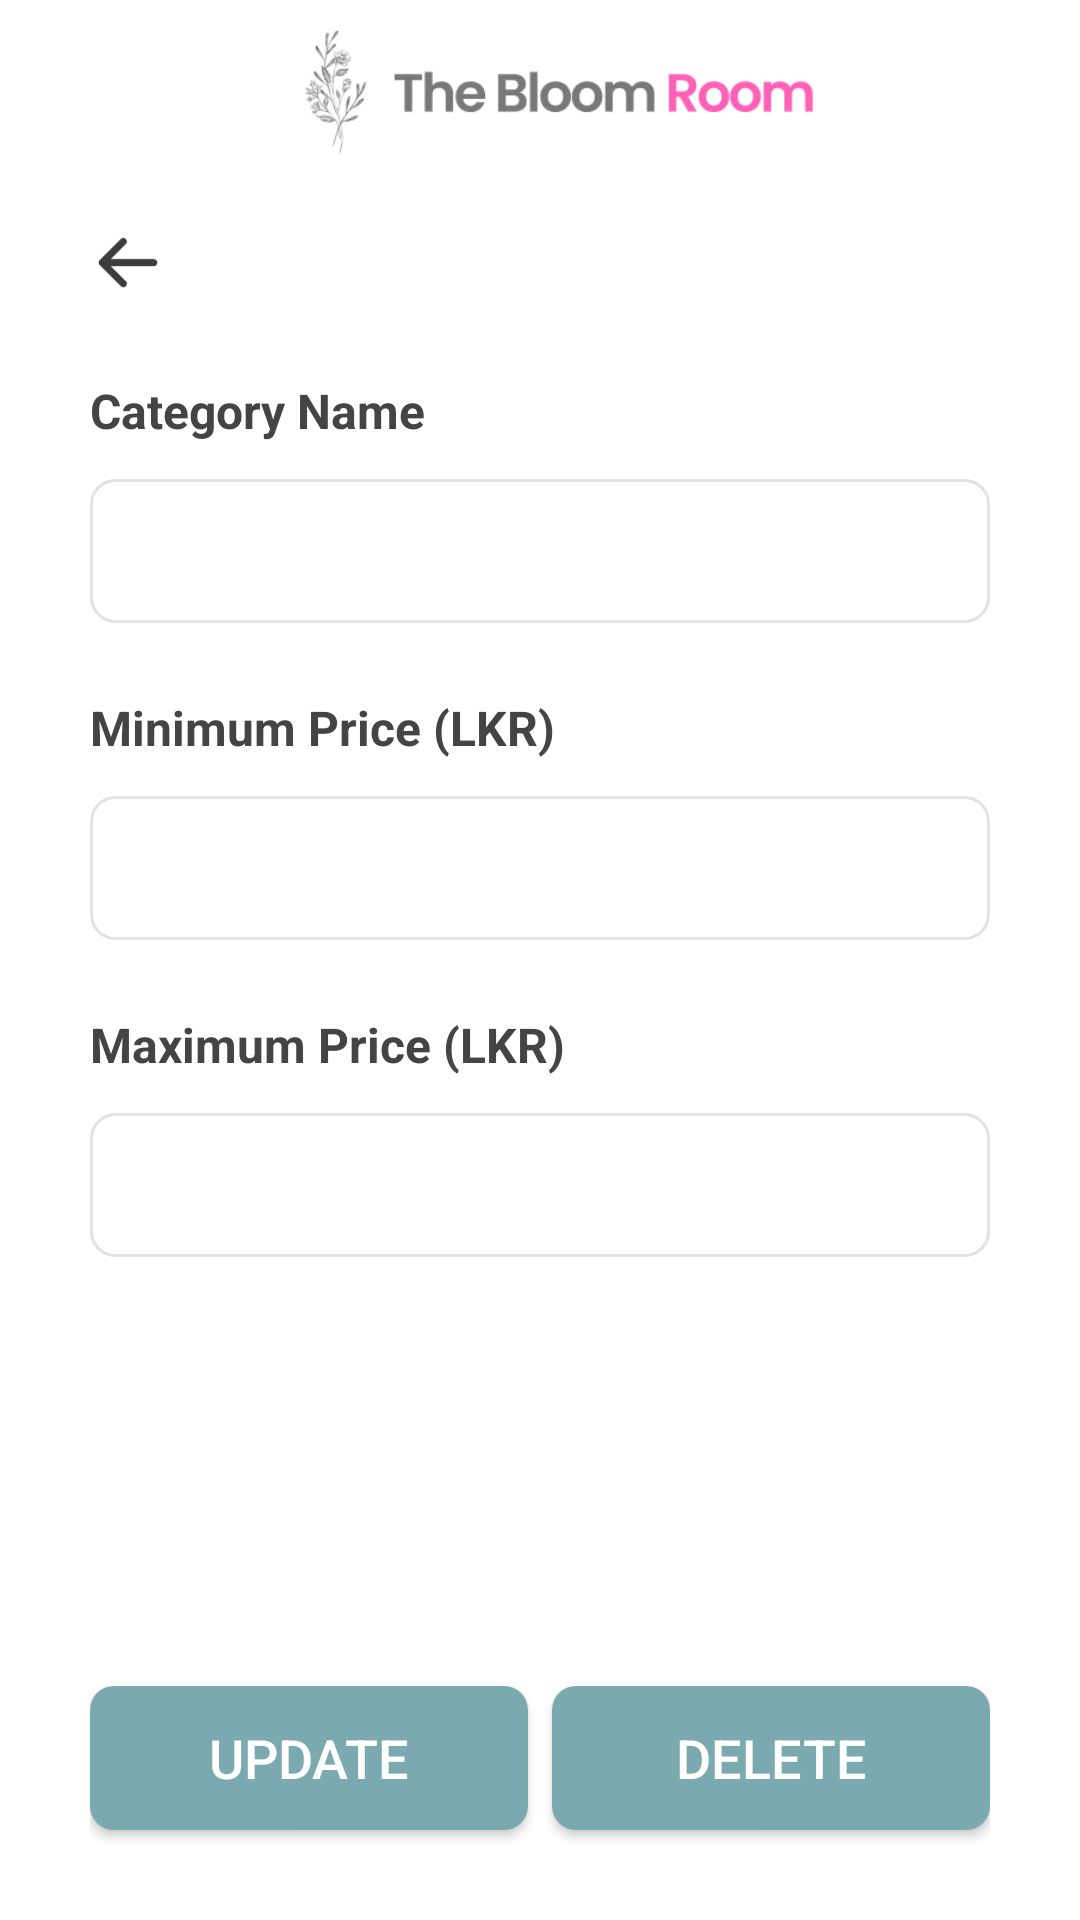

The Android layout XML behind this screen, and the referenced resources:
<!-- AndroidManifest.xml: application theme Theme.TheBloomRoom -->
<!-- res/layout/activity_admin_category_details.xml -->
<?xml version="1.0" encoding="utf-8"?>
<androidx.constraintlayout.widget.ConstraintLayout
    xmlns:android="http://schemas.android.com/apk/res/android"
    xmlns:app="http://schemas.android.com/apk/res-auto"
    xmlns:tools="http://schemas.android.com/tools"
    android:layout_width="match_parent"
    android:layout_height="match_parent"
    android:paddingHorizontal="30dp"
    android:background="@color/white">

    <ImageView
        android:id="@+id/logo"
        android:layout_width="wrap_content"
        android:layout_height="60dp"
        app:layout_constraintEnd_toEndOf="parent"
        app:layout_constraintStart_toStartOf="parent"
        app:layout_constraintTop_toTopOf="parent"
        app:srcCompat="@drawable/logo_horizontal" />

    <ImageView
        android:id="@+id/back_icon"
        android:layout_width="25dp"
        android:layout_height="30dp"
        android:layout_marginTop="12dp"
        app:layout_constraintStart_toStartOf="parent"
        app:layout_constraintTop_toBottomOf="@+id/logo"
        app:srcCompat="@drawable/back_icon"
        tools:ignore="MissingConstraints" />

    <TextView
        android:id="@+id/category_name_label"
        android:layout_width="wrap_content"
        android:layout_height="wrap_content"
        android:layout_marginTop="24dp"
        android:text="Category Name"
        android:textColor="@color/primary_text_color"
        android:textSize="16sp"
        android:textStyle="bold"
        app:layout_constraintStart_toStartOf="parent"
        app:layout_constraintTop_toBottomOf="@+id/back_icon" />

    <EditText
        android:id="@+id/category_name"
        android:layout_width="match_parent"
        android:layout_height="48dp"
        android:layout_marginTop="12dp"
        android:background="@drawable/edit_text_background"
        android:hint=""
        android:textSize="18sp"
        android:inputType="text"
        android:padding="10dp"
        android:textColor="#000000"
        android:textColorHint="#707070"
        app:layout_constraintStart_toStartOf="parent"
        app:layout_constraintTop_toBottomOf="@+id/category_name_label" />

    <TextView
        android:id="@+id/min_price_label"
        android:layout_width="wrap_content"
        android:layout_height="wrap_content"
        android:layout_marginTop="24dp"
        android:text="Minimum Price (LKR)"
        android:textColor="@color/primary_text_color"
        android:textSize="16sp"
        android:textStyle="bold"
        app:layout_constraintStart_toStartOf="parent"
        app:layout_constraintTop_toBottomOf="@+id/category_name" />

    <EditText
        android:id="@+id/min_price"
        android:layout_width="match_parent"
        android:layout_height="48dp"
        android:layout_marginTop="12dp"
        android:background="@drawable/edit_text_background"
        android:hint=""
        android:textSize="18sp"
        android:inputType="number"
        android:padding="10dp"
        android:textColor="#000000"
        android:textColorHint="#707070"
        app:layout_constraintStart_toStartOf="parent"
        app:layout_constraintTop_toBottomOf="@+id/min_price_label" />

    <TextView
        android:id="@+id/max_price_label"
        android:layout_width="wrap_content"
        android:layout_height="wrap_content"
        android:layout_marginTop="24dp"
        android:text="Maximum Price (LKR)"
        android:textColor="@color/primary_text_color"
        android:textSize="16sp"
        android:textStyle="bold"
        app:layout_constraintStart_toStartOf="parent"
        app:layout_constraintTop_toBottomOf="@+id/min_price" />

    <EditText
        android:id="@+id/max_price"
        android:layout_width="match_parent"
        android:layout_height="48dp"
        android:layout_marginTop="12dp"
        android:background="@drawable/edit_text_background"
        android:hint=""
        android:textSize="18sp"
        android:inputType="number"
        android:padding="10dp"
        android:textColor="#000000"
        android:textColorHint="#707070"
        app:layout_constraintStart_toStartOf="parent"
        app:layout_constraintTop_toBottomOf="@+id/max_price_label" />


    <LinearLayout
        android:layout_width="match_parent"
        android:layout_height="wrap_content"
        android:orientation="horizontal"
        app:cardElevation="0dp"
        app:layout_constraintBottom_toBottomOf="parent"
        app:layout_constraintEnd_toEndOf="parent"
        app:layout_constraintStart_toStartOf="parent">

        <Button
            android:id="@+id/update_button"
            android:layout_width="0dp"
            android:layout_height="48dp"
            android:layout_weight="1"
            android:layout_marginBottom="30dp"
            android:layout_marginEnd="8dp"
            android:background="@drawable/primary_button"
            android:text="UPDATE"
            android:textColor="#FFFFFF"
            android:textSize="18sp"
            app:layout_constraintBottom_toBottomOf="parent"
            app:layout_constraintStart_toStartOf="parent" />

        <Button
            android:id="@+id/delete_button"
            android:layout_width="0dp"
            android:layout_height="48dp"
            android:layout_weight="1"
            android:layout_marginBottom="30dp"
            android:background="@drawable/primary_button"
            android:text="Delete"
            android:textColor="#FFFFFF"
            android:textSize="18sp"
            app:layout_constraintBottom_toBottomOf="parent"
            app:layout_constraintStart_toStartOf="parent" />

    </LinearLayout>

</androidx.constraintlayout.widget.ConstraintLayout>
<!-- resources referenced by this layout -->
<resources>
  <color name="primary_text_color">#444444</color>
  <color name="white">#FFFFFFFF</color>
  <!-- drawable back_icon: png bitmap (drawable, 779 bytes) -->
  <!-- drawable edit_text_background (drawable) -->
  <?xml version="1.0" encoding="utf-8"?>
  <shape xmlns:android="http://schemas.android.com/apk/res/android">
      <solid android:color="#FFFFFF"/>
      <corners android:radius="8dp"/>
      <stroke
          android:width="1dp"
          android:color="#E2E2E2"/>
  </shape>
  <!-- drawable logo_horizontal: png bitmap (drawable, 10707 bytes) -->
  <!-- drawable primary_button (drawable) -->
  <?xml version="1.0" encoding="utf-8"?>
  <shape xmlns:android="http://schemas.android.com/apk/res/android">
      <solid android:color="@color/background"/>
      <corners android:radius="8dp"/>
  
  </shape>
  <style name="Theme.TheBloomRoom" parent="Base.Theme.TheBloomRoom" />
  <color name="background">#7AA9AF</color>
  <style name="Base.Theme.TheBloomRoom" parent="Theme.Design.Light.NoActionBar">
          
          
      </style>
</resources>
